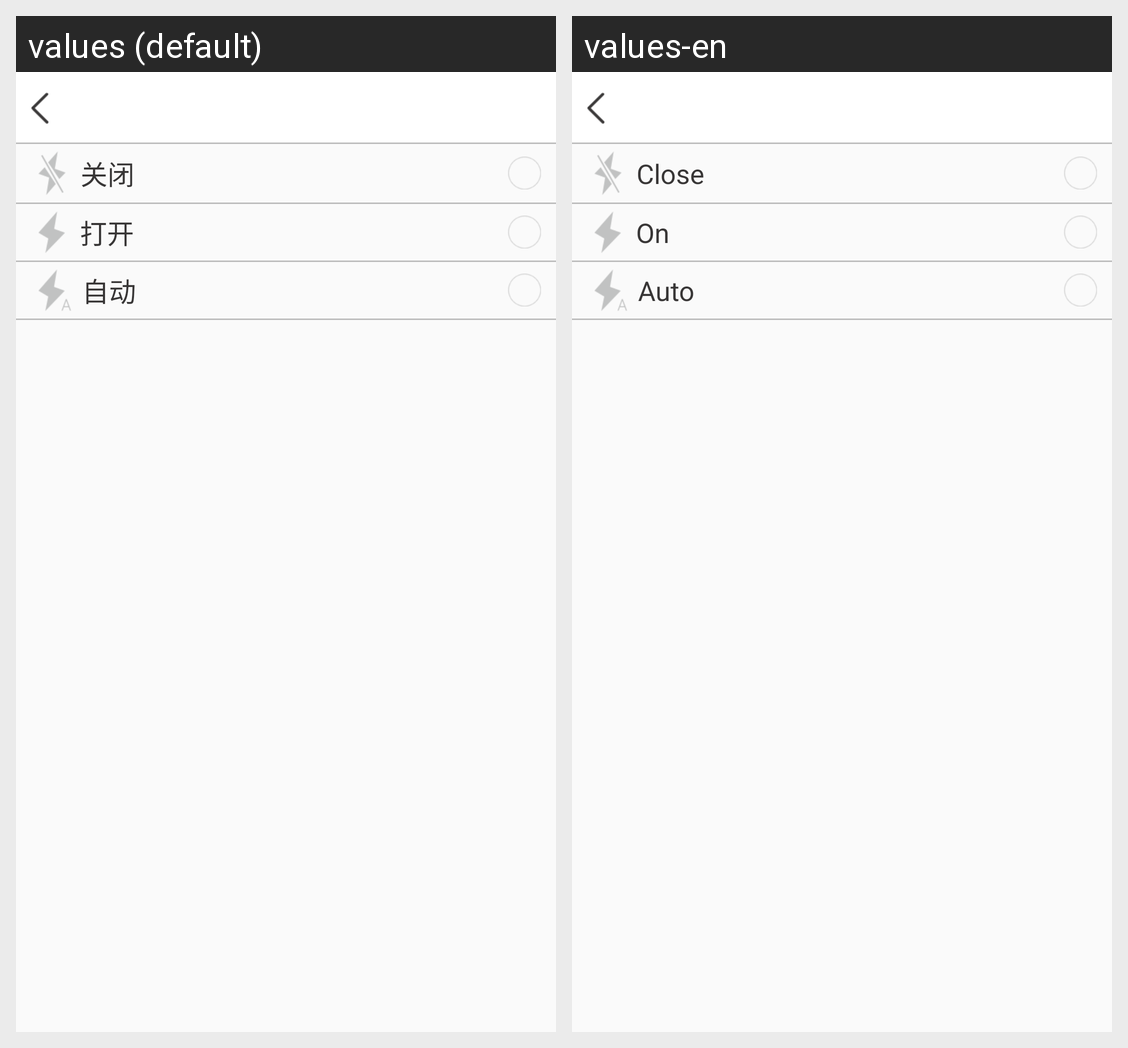

The same Android screen rendered under two of its app's locales, left to right. List the strings drawn on it with the default value and each locale's translation.
Android screen res/layout/activity_camera_flash.xml rendered under 2 locales, left to right: values (default), values-en. Device: Nexus 5 (rendered at 1080×1920; each locale shown at half size, 540×960, under a caption strip naming it); theme AppTheme.
Strings drawn on this screen, with the default value and each locale's value (text and hints the layout hard-codes, and strings that could not be matched under every locale, appear in the picture but are not listed):

Close
  values: 关闭
  values-en: Close

On
  values: 打开
  values-en: On

Auto
  values: 自动
  values-en: Auto
